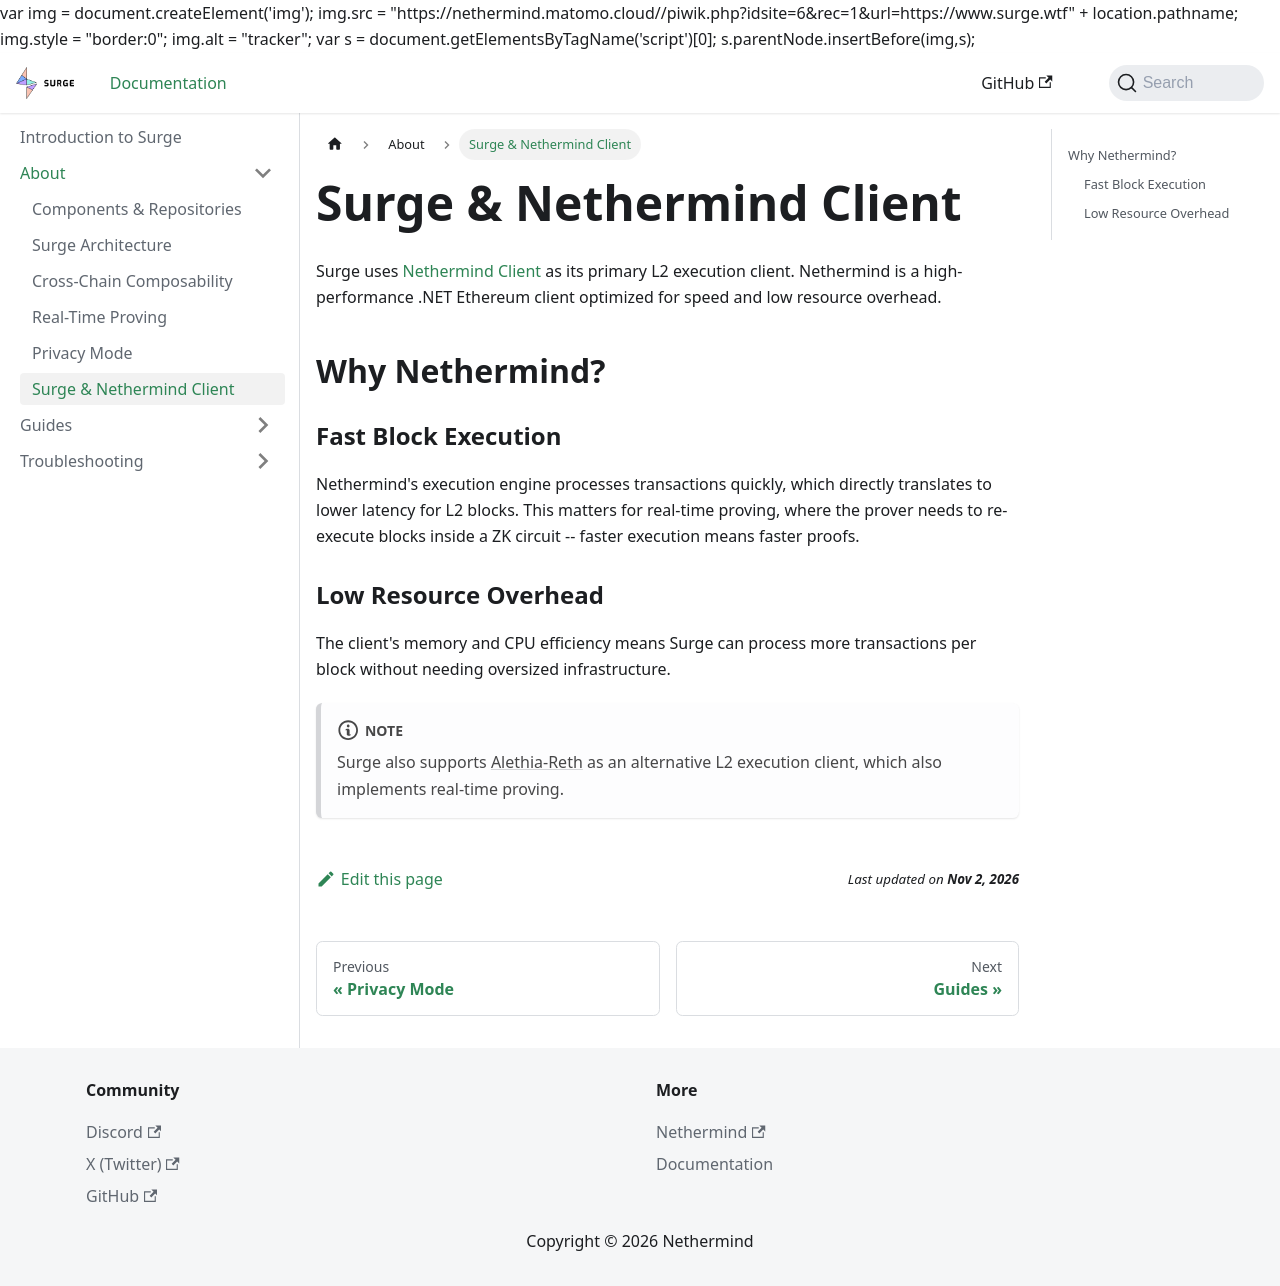

repository: NethermindEth/surge-docs · page: docs/about/nethermind.html · generator: docusaurus

---
sidebar_position: 5
title: Surge & Nethermind Client
---

# Surge & Nethermind Client

Surge uses [Nethermind Client](https://www.nethermind.io/nethermind-client) as its primary L2 execution client. Nethermind is a high-performance .NET Ethereum client optimized for speed and low resource overhead.

## Why Nethermind?

### Fast Block Execution

Nethermind's execution engine processes transactions quickly, which directly translates to lower latency for L2 blocks. This matters for real-time proving, where the prover needs to re-execute blocks inside a ZK circuit -- faster execution means faster proofs.

### Low Resource Overhead

The client's memory and CPU efficiency means Surge can process more transactions per block without needing oversized infrastructure.

:::note
Surge also supports [Alethia-Reth](https://github.com/NethermindEth/alethia-reth) as an alternative L2 execution client, which also implements real-time proving.
:::
